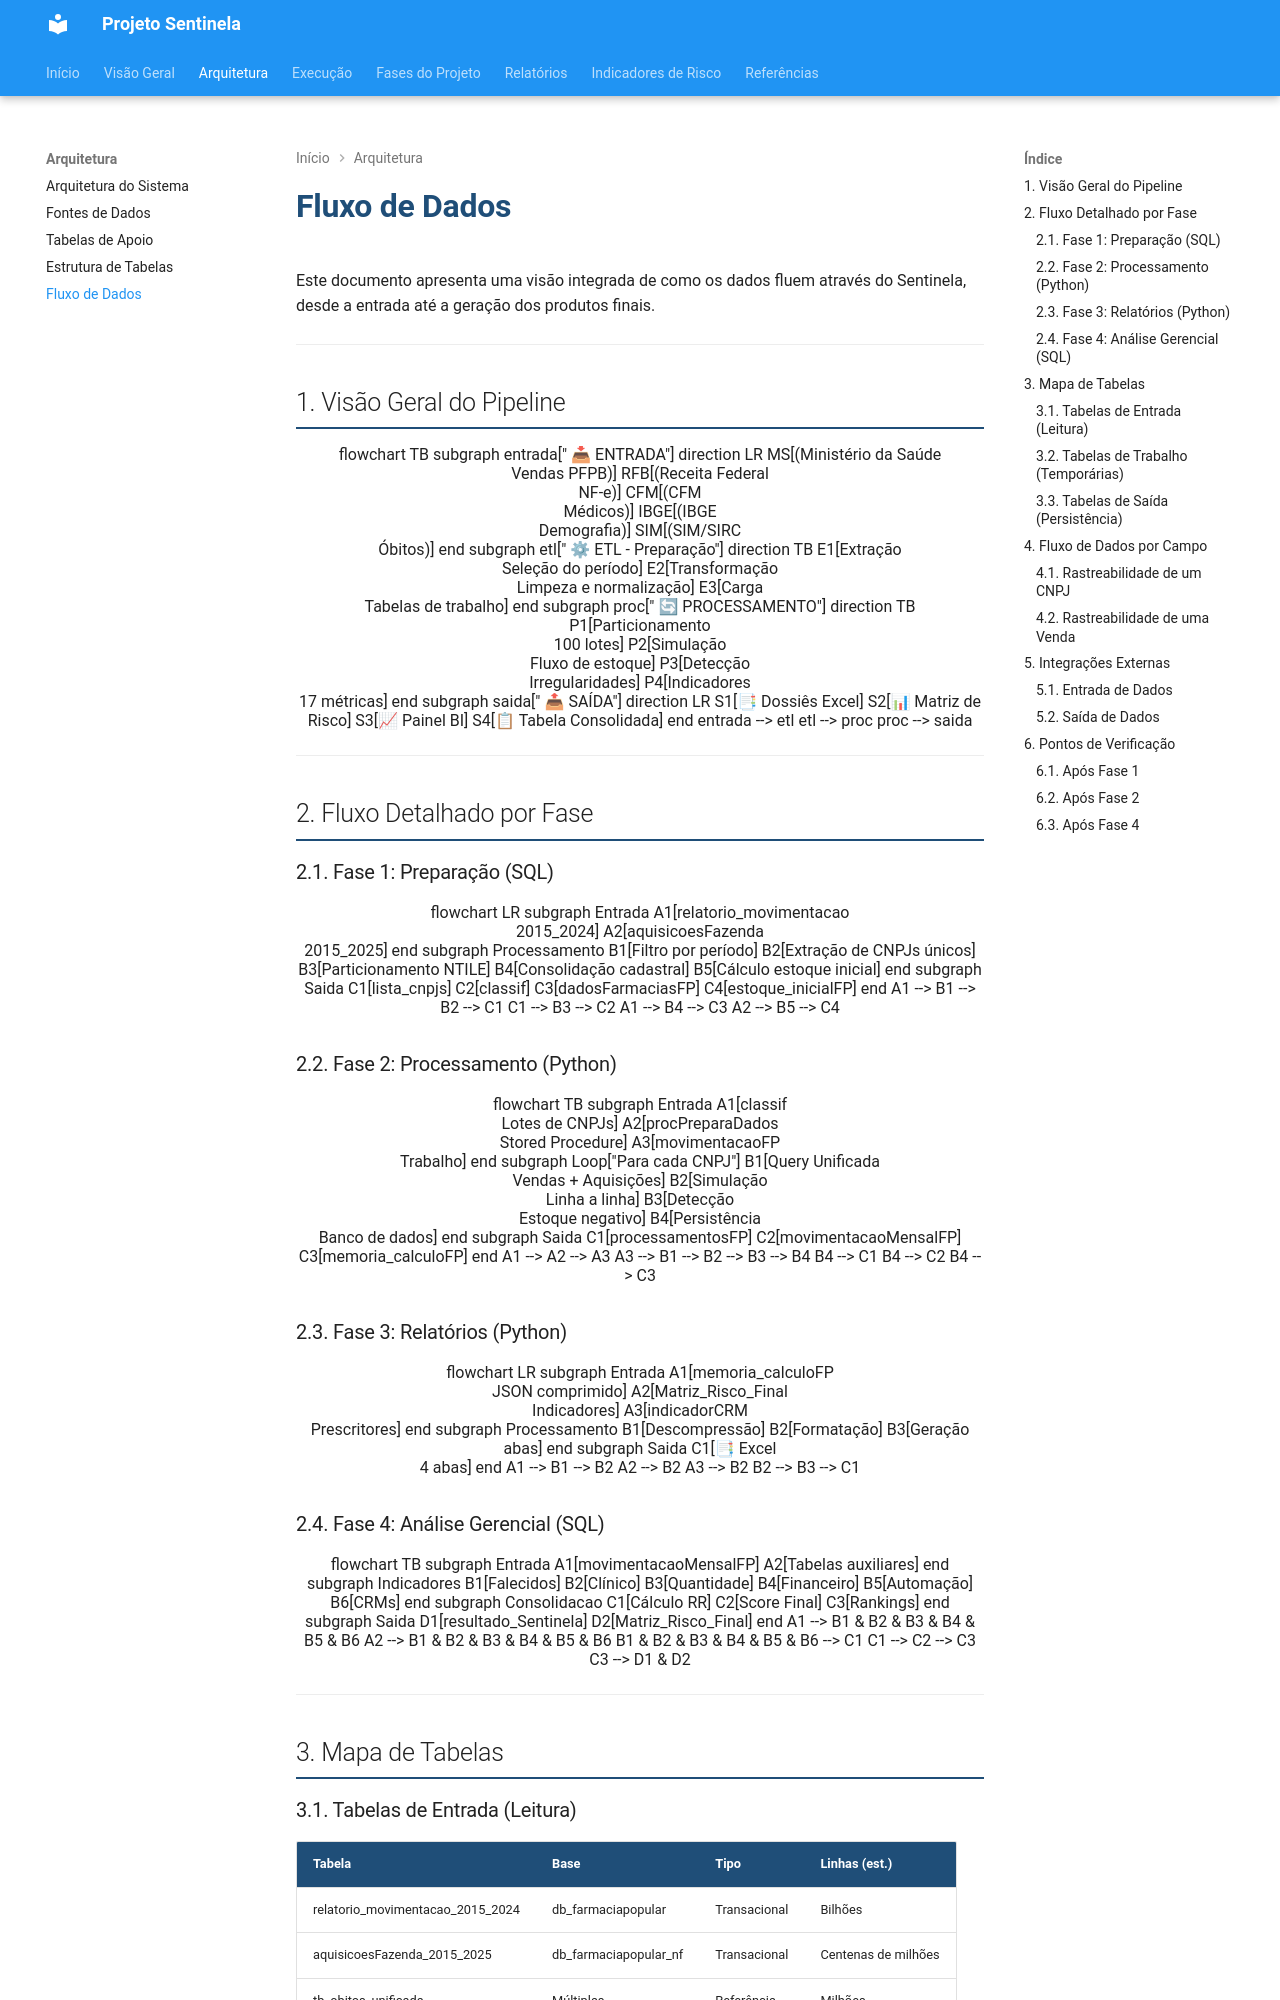

repository: cgu-sc/sentinela · page: arquitetura/fluxo-dados.html · generator: mkdocs

# Fluxo de Dados

Este documento apresenta uma visão integrada de como os dados fluem através do Sentinela, desde a entrada até a geração dos produtos finais.

---

## 1. Visão Geral do Pipeline

```mermaid
flowchart TB
    subgraph entrada[" 📥 ENTRADA"]
        direction LR
        MS[(Ministério da Saúde<br/>Vendas PFPB)]
        RFB[(Receita Federal<br/>NF-e)]
        CFM[(CFM<br/>Médicos)]
        IBGE[(IBGE<br/>Demografia)]
        SIM[(SIM/SIRC<br/>Óbitos)]
    end

    subgraph etl[" ⚙ ETL - Preparação"]
        direction TB
        E1[Extração<br/>Seleção do período]
        E2[Transformação<br/>Limpeza e normalização]
        E3[Carga<br/>Tabelas de trabalho]
    end

    subgraph proc[" 🔄 PROCESSAMENTO"]
        direction TB
        P1[Particionamento<br/>100 lotes]
        P2[Simulação<br/>Fluxo de estoque]
        P3[Detecção<br/>Irregularidades]
        P4[Indicadores<br/>17 métricas]
    end

    subgraph saida[" 📤 SAÍDA"]
        direction LR
        S1[📑 Dossiês Excel]
        S2[📊 Matriz de Risco]
        S3[📈 Painel BI]
        S4[📋 Tabela Consolidada]
    end

    entrada --> etl
    etl --> proc
    proc --> saida
```

---

## 2. Fluxo Detalhado por Fase

### 2.1. Fase 1: Preparação (SQL)

```mermaid
flowchart LR
    subgraph Entrada
        A1[relatorio_movimentacao<br/>2015_2024]
        A2[aquisicoesFazenda<br/>2015_2025]
    end

    subgraph Processamento
        B1[Filtro por período]
        B2[Extração de CNPJs únicos]
        B3[Particionamento NTILE]
        B4[Consolidação cadastral]
        B5[Cálculo estoque inicial]
    end

    subgraph Saida
        C1[lista_cnpjs]
        C2[classif]
        C3[dadosFarmaciasFP]
        C4[estoque_inicialFP]
    end

    A1 --> B1 --> B2 --> C1
    C1 --> B3 --> C2
    A1 --> B4 --> C3
    A2 --> B5 --> C4
```

### 2.2. Fase 2: Processamento (Python)

```mermaid
flowchart TB
    subgraph Entrada
        A1[classif<br/>Lotes de CNPJs]
        A2[procPreparaDados<br/>Stored Procedure]
        A3[movimentacaoFP<br/>Trabalho]
    end

    subgraph Loop["Para cada CNPJ"]
        B1[Query Unificada<br/>Vendas + Aquisições]
        B2[Simulação<br/>Linha a linha]
        B3[Detecção<br/>Estoque negativo]
        B4[Persistência<br/>Banco de dados]
    end

    subgraph Saida
        C1[processamentosFP]
        C2[movimentacaoMensalFP]
        C3[memoria_calculoFP]
    end

    A1 --> A2 --> A3
    A3 --> B1 --> B2 --> B3 --> B4
    B4 --> C1
    B4 --> C2
    B4 --> C3
```

### 2.3. Fase 3: Relatórios (Python)

```mermaid
flowchart LR
    subgraph Entrada
        A1[memoria_calculoFP<br/>JSON comprimido]
        A2[Matriz_Risco_Final<br/>Indicadores]
        A3[indicadorCRM<br/>Prescritores]
    end

    subgraph Processamento
        B1[Descompressão]
        B2[Formatação]
        B3[Geração abas]
    end

    subgraph Saida
        C1[📑 Excel<br/>4 abas]
    end

    A1 --> B1 --> B2
    A2 --> B2
    A3 --> B2
    B2 --> B3 --> C1
```
